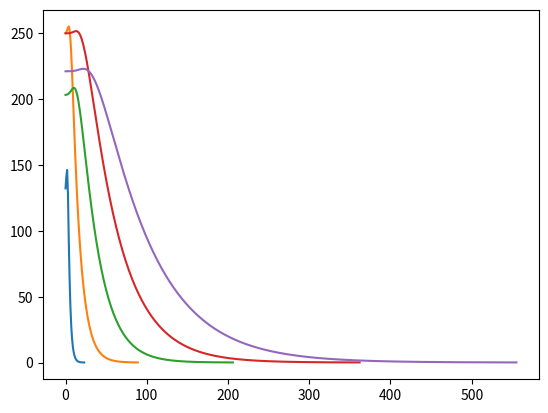
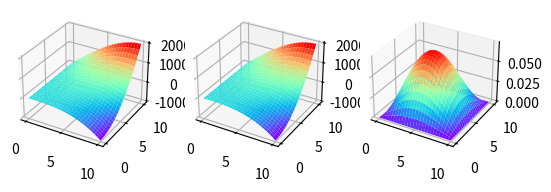

Source code (Python) for these figures, in order:
#以此为准
import numpy as np
from matplotlib import pyplot as plt
from mpl_toolkits.mplot3d import Axes3D


def fun(x,y):
    return -x**3+3*x*y**2

minx=0
maxx=10
miny=0
maxy=10
E=[]
a=5
for j in range(1,a+1):
    nx=5*j
    ny=5*j
    
    hx=(maxx-minx)/nx
    hy=(maxy-miny)/ny
    
    iteration=20000
    delta=10e-4
        
    x=np.arange(0,maxx+delta,hx)
    y=np.arange(0,maxy+delta,hy)
    x,y=np.meshgrid(x,y)
    U=fun(x,y)
    
    
    boundx1=U[0,:]
    boundx2=U[nx,:]
    boundy1=U[:,0]
    boundy2=U[:,ny]
    
    T=np.zeros((nx+1,ny+1))
    e=np.zeros((nx+1,ny+1))
    T[0,:]=boundx1
    T[nx,:]=boundx2
    T[:,0]=boundy1
    T[:,ny]=boundy2
    
    
    Oh=[]
    
    for i in range(iteration):
        for tx in range(1,nx):
            for ty in range(1,ny):
                temp=T[tx,ty]
                T[tx,ty]=(T[tx+1,ty]+T[tx-1,ty]+T[tx,ty+1]+T[tx,ty-1])/4
                e[tx,ty]=np.abs((temp-T[tx,ty])/T[tx,ty])
                
        Oh.append(U[nx//2 ,ny//2  ]-T[nx//2,ny//2])     
        if np.max(e)<delta:
            E.append(U-T)
            if i<iteration:
                ite=i
                convergence=np.array(Oh)
                
                plt.plot(np.arange(0,ite+1),convergence)
                print(nx//5,'times ','convergent in :',i)
            break


E2=U-T

X=np.arange(minx,maxx+hx,hx)
Y=np.arange(miny,maxy+hy,hy)
X, Y = np.meshgrid(X, Y)

#%%    
fig = plt.figure()
ax = fig.add_subplot(131, projection='3d')
ax.plot_surface(x, y, T,cmap=plt.get_cmap('rainbow'))
ax = fig.add_subplot(132, projection='3d')
ax.plot_surface(x, y, U,cmap=plt.get_cmap('rainbow'))
ax = fig.add_subplot(133, projection='3d')
ax.plot_surface(x, y,E2 ,cmap=plt.get_cmap('rainbow'))
plt.show()




